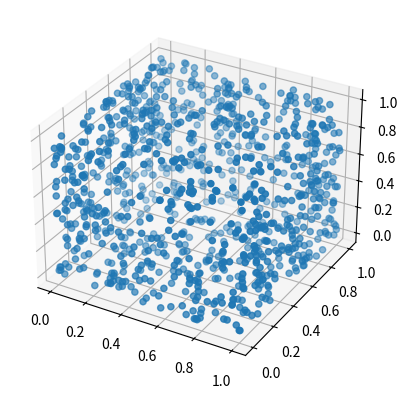
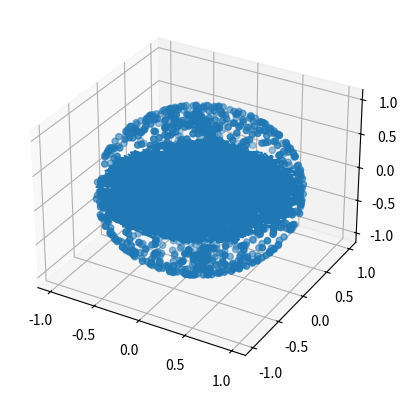
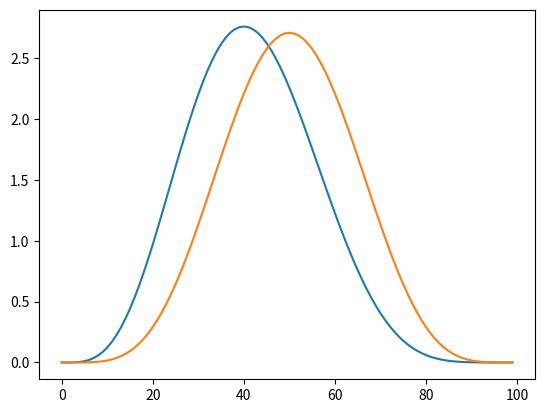

Source code (Python) for these figures, in order:
#!/usr/bin/env python

# import standard libraries
import numpy as np
import pandas as pd
import matplotlib.pyplot as plt
from mpl_toolkits.mplot3d import Axes3D
import seaborn as sb
import random
from scipy.stats import beta
from scipy.special import gamma, binom
import scipy.integrate as integrate

fig = plt.figure()
ax = fig.add_subplot(111, projection='3d')
x = np.zeros(0)
y = np.zeros(0)
z = np.zeros(0)
x =  np.concatenate((np.ones(167), np.zeros(167), np.random.rand(167*2), np.random.rand(167*2)), axis=0)
y =  np.concatenate((np.random.rand(167*2), np.zeros(167), np.ones(167), np.random.rand(167*2)), axis=0)
z =  np.concatenate((np.random.rand(167*2), np.random.rand(167*2), np.ones(167), np.zeros(167)), axis=0)
ax.scatter(x[0:1000],y[0:1000],z[0:1000])
plt.show()


fig = plt.figure()
ax = fig.add_subplot(111, projection='3d')
phi = (np.random.rand(1000)-0.5)*2*np.pi
theta = np.random.rand(1000)*np.pi
r = np.ones(1000)
x = r*np.sin(theta)*np.cos(phi)
y = r*np.sin(theta)*np.sin(phi)
z = r*np.cos(theta)
ax.scatter(x,y,z)
plt.show()

plt.plot(r*np.cos(theta)*np.cos(phi), r*np.cos(theta)*np.sin(phi))
plt.show()


# Problem 4 Supernovae


rho = np.arange(0,1,0.01)
m = 10
n = 4

def probdata(rho,m,n):
    return (rho**n)*(1-rho)**(m-n) * ((gamma(m-n+1)*gamma(n+1))/(gamma(m+2)))**(-1)

def probdata2(rho,m,n):
    return beta.pdf(rho, n+1, m-n+1)

plt.figure()
plt.plot(probdata(rho,10,4))
plt.plot(probdata(rho,10,5))
plt.show()